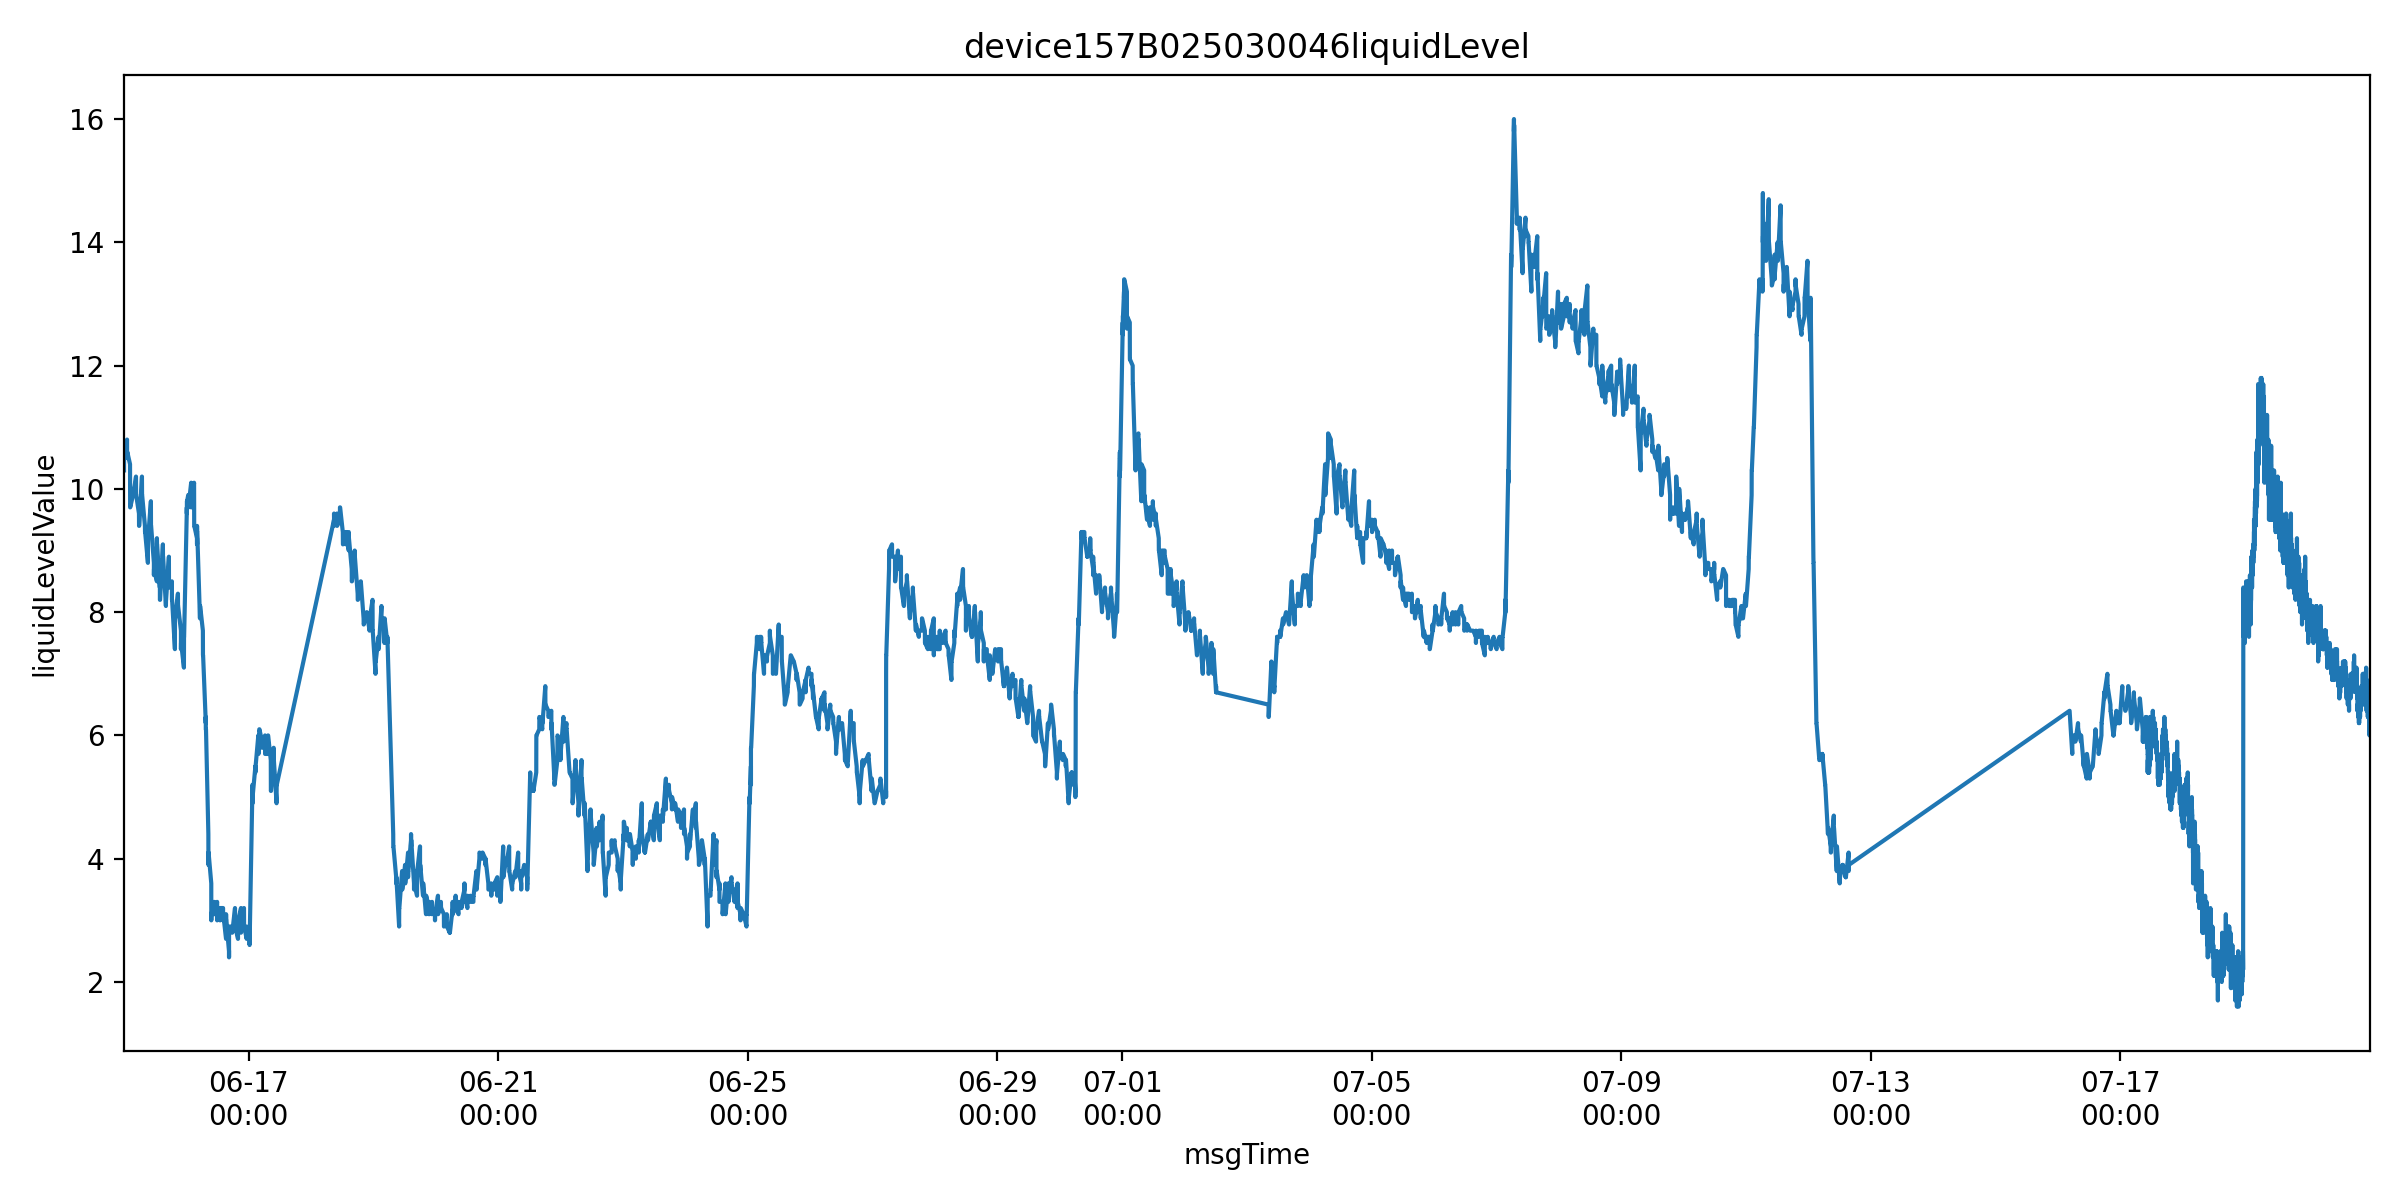

The file beside this chart, header and first rows:
farmName, sectionName, msgTimeStr, farmID, sectionID, liquidLevelValue, msgTime
中联峨桥智慧农业示范基地, 56-2, 1749945766000, 47035753446400, 1914155719163326464, 10.3, 2025-06-15 00:02:46
中联峨桥智慧农业示范基地, 56-2, 1749945768000, 47035753446400, 1914155719163326464, 10.4, 2025-06-15 00:02:48
中联峨桥智慧农业示范基地, 56-2, 1749945770000, 47035753446400, 1914155719163326464, 10.4, 2025-06-15 00:02:50
中联峨桥智慧农业示范基地, 56-2, 1749945774000, 47035753446400, 1914155719163326464, 10.4, 2025-06-15 00:02:54
中联峨桥智慧农业示范基地, 56-2, 1749945779000, 47035753446400, 1914155719163326464, 10.6, 2025-06-15 00:02:59
中联峨桥智慧农业示范基地, 56-2, 1749945784000, 47035753446400, 1914155719163326464, 10.7, 2025-06-15 00:03:04
中联峨桥智慧农业示范基地, 56-2, 1749945786000, 47035753446400, 1914155719163326464, 10.7, 2025-06-15 00:03:06
中联峨桥智慧农业示范基地, 56-2, 1749945790000, 47035753446400, 1914155719163326464, 10.7, 2025-06-15 00:03:10
中联峨桥智慧农业示范基地, 56-2, 1749945795000, 47035753446400, 1914155719163326464, 10.5, 2025-06-15 00:03:15
中联峨桥智慧农业示范基地, 56-2, 1749945796000, 47035753446400, 1914155719163326464, 10.5, 2025-06-15 00:03:16
中联峨桥智慧农业示范基地, 56-2, 1749945800000, 47035753446400, 1914155719163326464, 10.5, 2025-06-15 00:03:20
中联峨桥智慧农业示范基地, 56-2, 1749945802000, 47035753446400, 1914155719163326464, 10.5, 2025-06-15 00:03:22
中联峨桥智慧农业示范基地, 56-2, 1749945857000, 47035753446400, 1914155719163326464, 10.5, 2025-06-15 00:04:17
中联峨桥智慧农业示范基地, 56-2, 1749945917000, 47035753446400, 1914155719163326464, 10.5, 2025-06-15 00:05:17
中联峨桥智慧农业示范基地, 56-2, 1749945978000, 47035753446400, 1914155719163326464, 10.5, 2025-06-15 00:06:18
中联峨桥智慧农业示范基地, 56-2, 1749946038000, 47035753446400, 1914155719163326464, 10.5, 2025-06-15 00:07:18
中联峨桥智慧农业示范基地, 56-2, 1749949911000, 47035753446400, 1914155719163326464, 10.8, 2025-06-15 01:11:51
中联峨桥智慧农业示范基地, 56-2, 1749949913000, 47035753446400, 1914155719163326464, 10.7, 2025-06-15 01:11:53
中联峨桥智慧农业示范基地, 56-2, 1749949915000, 47035753446400, 1914155719163326464, 10.7, 2025-06-15 01:11:55
中联峨桥智慧农业示范基地, 56-2, 1749949919000, 47035753446400, 1914155719163326464, 10.7, 2025-06-15 01:11:59
中联峨桥智慧农业示范基地, 56-2, 1749949924000, 47035753446400, 1914155719163326464, 10.5, 2025-06-15 01:12:04
中联峨桥智慧农业示范基地, 56-2, 1749949929000, 47035753446400, 1914155719163326464, 10.6, 2025-06-15 01:12:09
中联峨桥智慧农业示范基地, 56-2, 1749949931000, 47035753446400, 1914155719163326464, 10.5, 2025-06-15 01:12:11
中联峨桥智慧农业示范基地, 56-2, 1749949935000, 47035753446400, 1914155719163326464, 10.5, 2025-06-15 01:12:15
中联峨桥智慧农业示范基地, 56-2, 1749949940000, 47035753446400, 1914155719163326464, 10.5, 2025-06-15 01:12:20
中联峨桥智慧农业示范基地, 56-2, 1749949945000, 47035753446400, 1914155719163326464, 10.6, 2025-06-15 01:12:25
中联峨桥智慧农业示范基地, 56-2, 1749949974000, 47035753446400, 1914155719163326464, 10.6, 2025-06-15 01:12:54
中联峨桥智慧农业示范基地, 56-2, 1749950034000, 47035753446400, 1914155719163326464, 10.6, 2025-06-15 01:13:54
中联峨桥智慧农业示范基地, 56-2, 1749950094000, 47035753446400, 1914155719163326464, 10.6, 2025-06-15 01:14:54
中联峨桥智慧农业示范基地, 56-2, 1749950154000, 47035753446400, 1914155719163326464, 10.6, 2025-06-15 01:15:54
中联峨桥智慧农业示范基地, 56-2, 1749950214000, 47035753446400, 1914155719163326464, 10.6, 2025-06-15 01:16:54
中联峨桥智慧农业示范基地, 56-2, 1749950215000, 47035753446400, 1914155719163326464, 10.6, 2025-06-15 01:16:55
中联峨桥智慧农业示范基地, 56-2, 1749954037000, 47035753446400, 1914155719163326464, 10.4, 2025-06-15 02:20:37
中联峨桥智慧农业示范基地, 56-2, 1749954039000, 47035753446400, 1914155719163326464, 10.2, 2025-06-15 02:20:39
中联峨桥智慧农业示范基地, 56-2, 1749954041000, 47035753446400, 1914155719163326464, 10.0, 2025-06-15 02:20:41
中联峨桥智慧农业示范基地, 56-2, 1749954044000, 47035753446400, 1914155719163326464, 10.0, 2025-06-15 02:20:44
中联峨桥智慧农业示范基地, 56-2, 1749954050000, 47035753446400, 1914155719163326464, 9.8, 2025-06-15 02:20:50
中联峨桥智慧农业示范基地, 56-2, 1749954055000, 47035753446400, 1914155719163326464, 9.9, 2025-06-15 02:20:55
中联峨桥智慧农业示范基地, 56-2, 1749954057000, 47035753446400, 1914155719163326464, 9.9, 2025-06-15 02:20:57
中联峨桥智慧农业示范基地, 56-2, 1749954060000, 47035753446400, 1914155719163326464, 9.9, 2025-06-15 02:21:00
中联峨桥智慧农业示范基地, 56-2, 1749954065000, 47035753446400, 1914155719163326464, 9.7, 2025-06-15 02:21:05
中联峨桥智慧农业示范基地, 56-2, 1749954067000, 47035753446400, 1914155719163326464, 9.7, 2025-06-15 02:21:07
中联峨桥智慧农业示范基地, 56-2, 1749954070000, 47035753446400, 1914155719163326464, 9.7, 2025-06-15 02:21:10
中联峨桥智慧农业示范基地, 56-2, 1749954128000, 47035753446400, 1914155719163326464, 9.7, 2025-06-15 02:22:08
中联峨桥智慧农业示范基地, 56-2, 1749954188000, 47035753446400, 1914155719163326464, 9.7, 2025-06-15 02:23:08
中联峨桥智慧农业示范基地, 56-2, 1749954248000, 47035753446400, 1914155719163326464, 9.7, 2025-06-15 02:24:08
中联峨桥智慧农业示范基地, 56-2, 1749954308000, 47035753446400, 1914155719163326464, 9.7, 2025-06-15 02:25:08
中联峨桥智慧农业示范基地, 56-2, 1749958161000, 47035753446400, 1914155719163326464, 9.9, 2025-06-15 03:29:21
中联峨桥智慧农业示范基地, 56-2, 1749958163000, 47035753446400, 1914155719163326464, 9.9, 2025-06-15 03:29:23
中联峨桥智慧农业示范基地, 56-2, 1749958165000, 47035753446400, 1914155719163326464, 9.9, 2025-06-15 03:29:25
中联峨桥智慧农业示范基地, 56-2, 1749958169000, 47035753446400, 1914155719163326464, 9.9, 2025-06-15 03:29:29
中联峨桥智慧农业示范基地, 56-2, 1749958174000, 47035753446400, 1914155719163326464, 9.9, 2025-06-15 03:29:34
中联峨桥智慧农业示范基地, 56-2, 1749958179000, 47035753446400, 1914155719163326464, 10.0, 2025-06-15 03:29:39
中联峨桥智慧农业示范基地, 56-2, 1749958180000, 47035753446400, 1914155719163326464, 10.0, 2025-06-15 03:29:40
中联峨桥智慧农业示范基地, 56-2, 1749958184000, 47035753446400, 1914155719163326464, 10.0, 2025-06-15 03:29:44
中联峨桥智慧农业示范基地, 56-2, 1749958189000, 47035753446400, 1914155719163326464, 10.0, 2025-06-15 03:29:49
中联峨桥智慧农业示范基地, 56-2, 1749958195000, 47035753446400, 1914155719163326464, 9.9, 2025-06-15 03:29:55
中联峨桥智慧农业示范基地, 56-2, 1749958197000, 47035753446400, 1914155719163326464, 9.9, 2025-06-15 03:29:57
中联峨桥智慧农业示范基地, 56-2, 1749958223000, 47035753446400, 1914155719163326464, 9.9, 2025-06-15 03:30:23
中联峨桥智慧农业示范基地, 56-2, 1749958284000, 47035753446400, 1914155719163326464, 9.9, 2025-06-15 03:31:24
... 24,300 more rows
